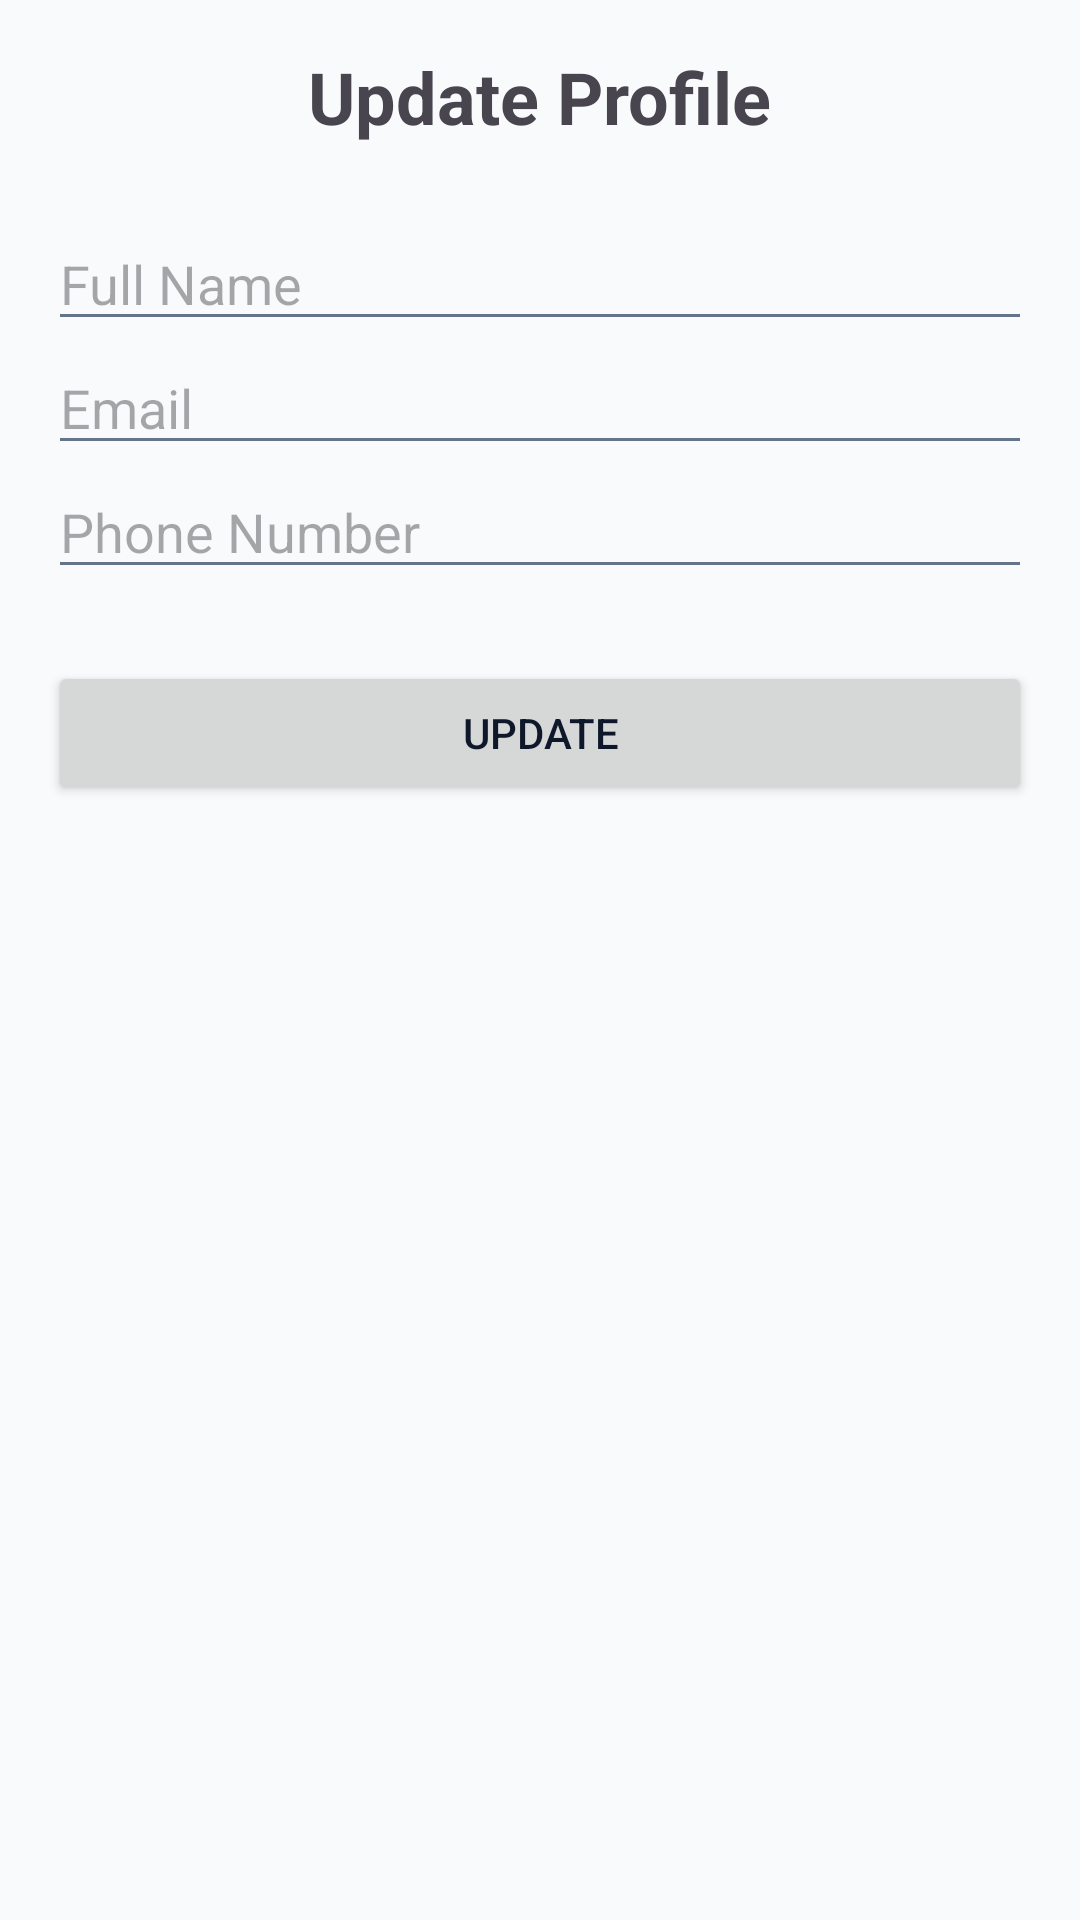

Reconstruct the res/layout file that produces this screen, plus the resources it refers to.
<!-- AndroidManifest.xml: application theme Theme.CypherEvents -->
<!-- res/layout/fragment_update_profile.xml -->
<?xml version="1.0" encoding="utf-8"?>
<ScrollView xmlns:android="http://schemas.android.com/apk/res/android"
    android:layout_width="match_parent"
    android:layout_height="match_parent"
    android:padding="16dp">

    <LinearLayout
        android:orientation="vertical"
        android:layout_width="match_parent"
        android:layout_height="wrap_content">

        <TextView
            android:layout_width="wrap_content"
            android:layout_height="wrap_content"
            android:text="Update Profile"
            android:textSize="24sp"
            android:textStyle="bold"
            android:layout_gravity="center_horizontal"
            android:layout_marginBottom="24dp"/>

        <EditText
            android:id="@+id/etName"
            android:layout_width="match_parent"
            android:layout_height="wrap_content"
            android:hint="Full Name"/>

        <EditText
            android:id="@+id/etEmail"
            android:layout_width="match_parent"
            android:layout_height="wrap_content"
            android:hint="Email"
            android:inputType="textEmailAddress"/>

        <EditText
            android:id="@+id/etPhone"
            android:layout_width="match_parent"
            android:layout_height="wrap_content"
            android:hint="Phone Number"
            android:inputType="phone"/>

        <Button
            android:id="@+id/btnUpdateProfile"
            android:layout_width="match_parent"
            android:layout_height="wrap_content"
            android:text="Update"
            android:layout_marginTop="24dp"/>
    </LinearLayout>
</ScrollView>
<!-- resources referenced by this layout -->
<resources>
  <style name="Theme.CypherEvents" parent="Theme.Material3.Light.NoActionBar">
          <item name="android:statusBarColor">@color/surface</item>
          <item name="android:navigationBarColor">@color/surface</item>
          <item name="android:windowLightStatusBar">true</item>
  
          <item name="colorPrimary">@color/primary</item>
          <item name="colorPrimaryContainer">@color/primary_light</item>
          <item name="colorSecondary">@color/accent</item>
          <item name="colorSecondaryContainer">@color/accent_light</item>
          <item name="colorSurface">@color/surface</item>
          <item name="colorOnSurface">@color/text_primary</item>
          <item name="android:windowBackground">@color/background</item>
          <item name="android:textColorPrimary">@color/text_primary</item>
          <item name="android:textColorSecondary">@color/text_secondary</item>
      </style>
  <color name="surface">#FFFFFF</color>
  <color name="primary">#6366F1</color>
  <color name="primary_light">#A5B4FC</color>
  <color name="accent">#8B5CF6</color>
  <color name="accent_light">#C4B5FD</color>
  <color name="text_primary">#0F172A</color>
  <color name="background">#F8FAFC</color>
  <color name="text_secondary">#64748B</color>
</resources>
